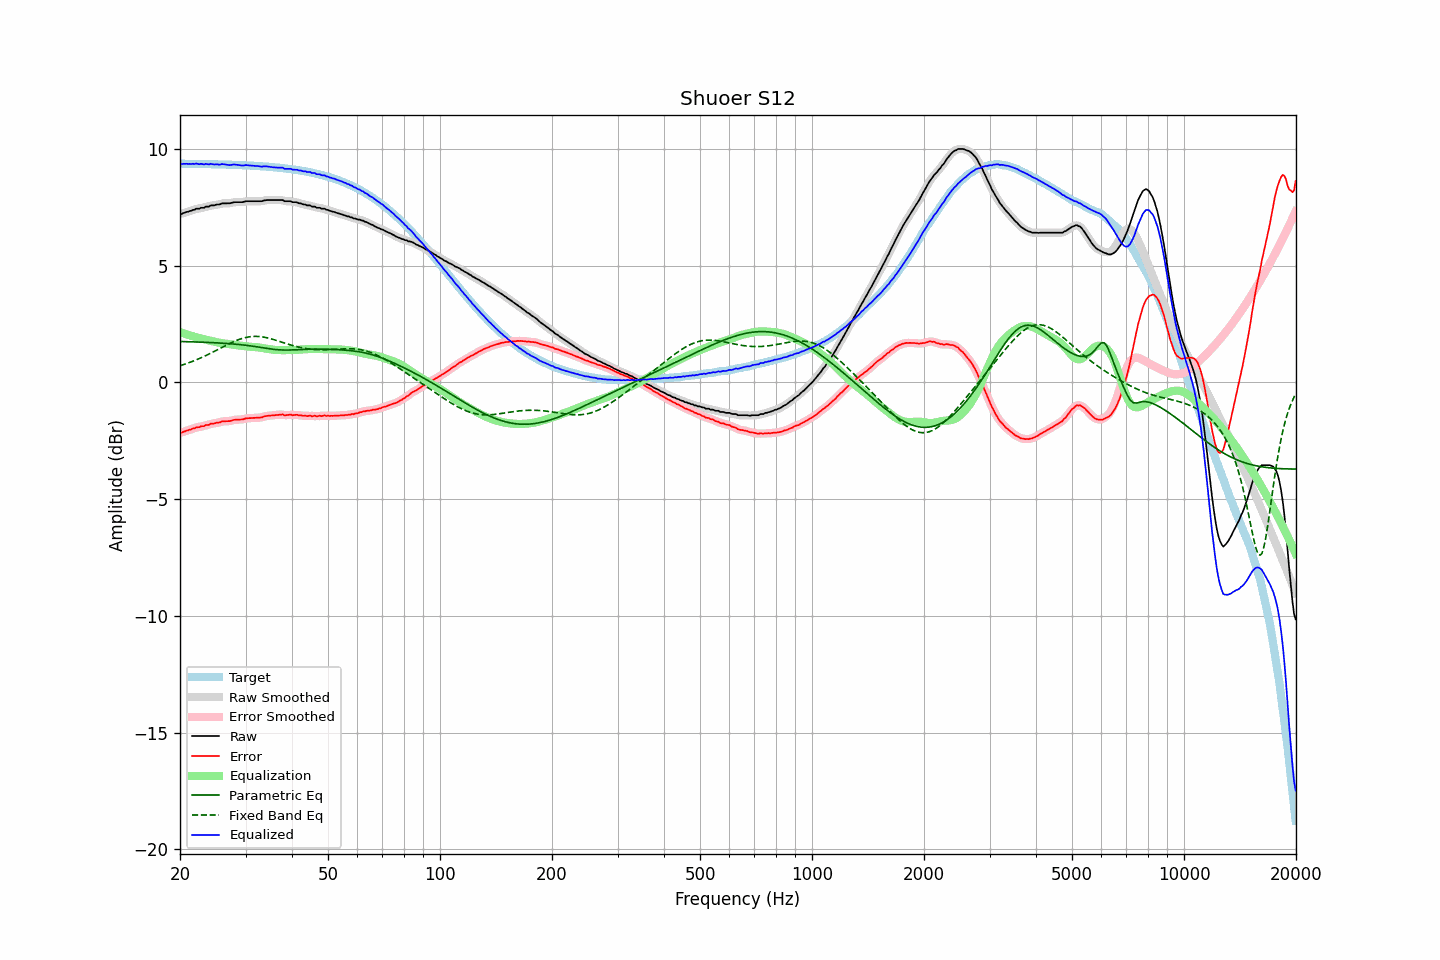

Source data for this figure (header and first rows):
frequency, raw, error, smoothed, error_smoothed, equalization, parametric_eq, fixed_band_eq, equalized_raw, equalized_smoothed, target
20.00, 7.23, -2.15, 7.22, -2.16, 2.16, 1.76, 0.72, 9.39, 9.38, 9.37
20.20, 7.22, -2.16, 7.24, -2.14, 2.14, 1.76, 0.74, 9.36, 9.37, 9.37
20.40, 7.26, -2.12, 7.25, -2.12, 2.11, 1.75, 0.76, 9.37, 9.37, 9.37
20.61, 7.28, -2.10, 7.28, -2.10, 2.09, 1.75, 0.79, 9.37, 9.37, 9.37
20.81, 7.31, -2.06, 7.30, -2.07, 2.07, 1.75, 0.81, 9.38, 9.37, 9.37
21.02, 7.32, -2.05, 7.32, -2.05, 2.04, 1.75, 0.83, 9.36, 9.37, 9.37
21.23, 7.35, -2.02, 7.35, -2.02, 2.02, 1.75, 0.86, 9.37, 9.37, 9.37
21.44, 7.36, -2.01, 7.36, -2.01, 2.00, 1.74, 0.88, 9.36, 9.36, 9.37
21.66, 7.40, -1.97, 7.39, -1.98, 1.98, 1.74, 0.91, 9.38, 9.37, 9.37
21.87, 7.40, -1.97, 7.41, -1.95, 1.96, 1.74, 0.94, 9.36, 9.37, 9.37
22.09, 7.45, -1.92, 7.43, -1.93, 1.94, 1.74, 0.97, 9.39, 9.37, 9.37
22.31, 7.45, -1.92, 7.45, -1.92, 1.92, 1.73, 1.00, 9.37, 9.37, 9.36
22.54, 7.45, -1.92, 7.47, -1.90, 1.90, 1.73, 1.02, 9.35, 9.37, 9.36
22.76, 7.49, -1.87, 7.47, -1.89, 1.89, 1.73, 1.06, 9.37, 9.36, 9.36
22.99, 7.49, -1.87, 7.49, -1.87, 1.87, 1.73, 1.09, 9.36, 9.36, 9.36
23.22, 7.49, -1.87, 7.51, -1.85, 1.85, 1.72, 1.12, 9.34, 9.36, 9.36
23.45, 7.54, -1.82, 7.52, -1.84, 1.84, 1.72, 1.15, 9.37, 9.35, 9.36
23.69, 7.54, -1.82, 7.54, -1.82, 1.82, 1.72, 1.18, 9.36, 9.36, 9.36
23.92, 7.54, -1.82, 7.56, -1.80, 1.80, 1.72, 1.22, 9.34, 9.36, 9.36
24.16, 7.59, -1.77, 7.57, -1.79, 1.79, 1.71, 1.25, 9.37, 9.36, 9.35
24.40, 7.59, -1.77, 7.58, -1.77, 1.77, 1.71, 1.29, 9.36, 9.36, 9.35
24.65, 7.59, -1.76, 7.60, -1.75, 1.75, 1.71, 1.32, 9.34, 9.35, 9.35
24.89, 7.61, -1.74, 7.61, -1.74, 1.74, 1.70, 1.36, 9.35, 9.35, 9.35
25.14, 7.63, -1.72, 7.62, -1.73, 1.72, 1.70, 1.39, 9.35, 9.34, 9.35
25.39, 7.63, -1.72, 7.63, -1.71, 1.71, 1.69, 1.43, 9.34, 9.34, 9.35
25.65, 7.64, -1.71, 7.65, -1.70, 1.70, 1.69, 1.46, 9.33, 9.35, 9.34
25.91, 7.68, -1.67, 7.66, -1.68, 1.69, 1.69, 1.50, 9.36, 9.35, 9.34
26.16, 7.68, -1.66, 7.68, -1.66, 1.68, 1.68, 1.54, 9.35, 9.35, 9.34
26.43, 7.68, -1.66, 7.68, -1.66, 1.67, 1.68, 1.57, 9.34, 9.35, 9.34
26.69, 7.68, -1.66, 7.68, -1.66, 1.66, 1.67, 1.61, 9.33, 9.33, 9.34
26.96, 7.68, -1.66, 7.68, -1.66, 1.64, 1.67, 1.64, 9.32, 9.32, 9.33
27.23, 7.68, -1.65, 7.68, -1.65, 1.64, 1.66, 1.67, 9.31, 9.32, 9.33
27.50, 7.70, -1.63, 7.70, -1.63, 1.63, 1.66, 1.71, 9.33, 9.33, 9.33
27.77, 7.72, -1.61, 7.71, -1.61, 1.62, 1.65, 1.74, 9.34, 9.33, 9.33
28.05, 7.73, -1.60, 7.73, -1.60, 1.61, 1.64, 1.77, 9.34, 9.34, 9.32
28.33, 7.73, -1.59, 7.73, -1.59, 1.60, 1.64, 1.80, 9.33, 9.33, 9.32
28.62, 7.73, -1.59, 7.73, -1.59, 1.59, 1.63, 1.83, 9.32, 9.32, 9.32
28.90, 7.73, -1.59, 7.73, -1.59, 1.58, 1.62, 1.85, 9.31, 9.31, 9.32
29.19, 7.73, -1.59, 7.73, -1.59, 1.57, 1.62, 1.87, 9.30, 9.30, 9.31
29.48, 7.73, -1.58, 7.74, -1.58, 1.57, 1.61, 1.90, 9.29, 9.30, 9.31
29.78, 7.75, -1.56, 7.75, -1.56, 1.56, 1.60, 1.92, 9.31, 9.31, 9.31
30.08, 7.77, -1.54, 7.76, -1.54, 1.55, 1.59, 1.93, 9.32, 9.31, 9.30
30.38, 7.77, -1.53, 7.77, -1.53, 1.54, 1.59, 1.95, 9.31, 9.31, 9.30
30.68, 7.77, -1.53, 7.77, -1.53, 1.53, 1.58, 1.96, 9.30, 9.30, 9.30
30.99, 7.77, -1.53, 7.77, -1.53, 1.53, 1.57, 1.97, 9.29, 9.29, 9.29
31.30, 7.77, -1.52, 7.77, -1.52, 1.52, 1.56, 1.97, 9.29, 9.29, 9.29
31.61, 7.77, -1.52, 7.77, -1.52, 1.52, 1.55, 1.98, 9.29, 9.29, 9.29
31.93, 7.77, -1.51, 7.77, -1.51, 1.52, 1.54, 1.98, 9.28, 9.28, 9.28
32.24, 7.77, -1.51, 7.77, -1.51, 1.51, 1.53, 1.98, 9.28, 9.28, 9.28
32.57, 7.77, -1.51, 7.76, -1.51, 1.50, 1.52, 1.97, 9.27, 9.27, 9.27
32.89, 7.77, -1.50, 7.77, -1.50, 1.49, 1.51, 1.97, 9.26, 9.26, 9.27
33.22, 7.77, -1.50, 7.78, -1.49, 1.48, 1.49, 1.96, 9.25, 9.26, 9.26
33.55, 7.80, -1.46, 7.79, -1.47, 1.47, 1.48, 1.95, 9.27, 9.26, 9.26
33.89, 7.81, -1.45, 7.81, -1.45, 1.46, 1.47, 1.93, 9.26, 9.26, 9.25
34.23, 7.82, -1.43, 7.82, -1.43, 1.44, 1.46, 1.92, 9.26, 9.26, 9.25
34.57, 7.82, -1.43, 7.82, -1.43, 1.43, 1.45, 1.90, 9.25, 9.25, 9.24
34.92, 7.82, -1.42, 7.82, -1.42, 1.42, 1.44, 1.88, 9.24, 9.24, 9.24
35.27, 7.82, -1.41, 7.82, -1.41, 1.41, 1.43, 1.86, 9.23, 9.23, 9.23
35.62, 7.82, -1.41, 7.82, -1.41, 1.40, 1.42, 1.85, 9.22, 9.22, 9.23
35.97, 7.82, -1.40, 7.82, -1.40, 1.40, 1.42, 1.82, 9.21, 9.21, 9.22
... 635 more rows
